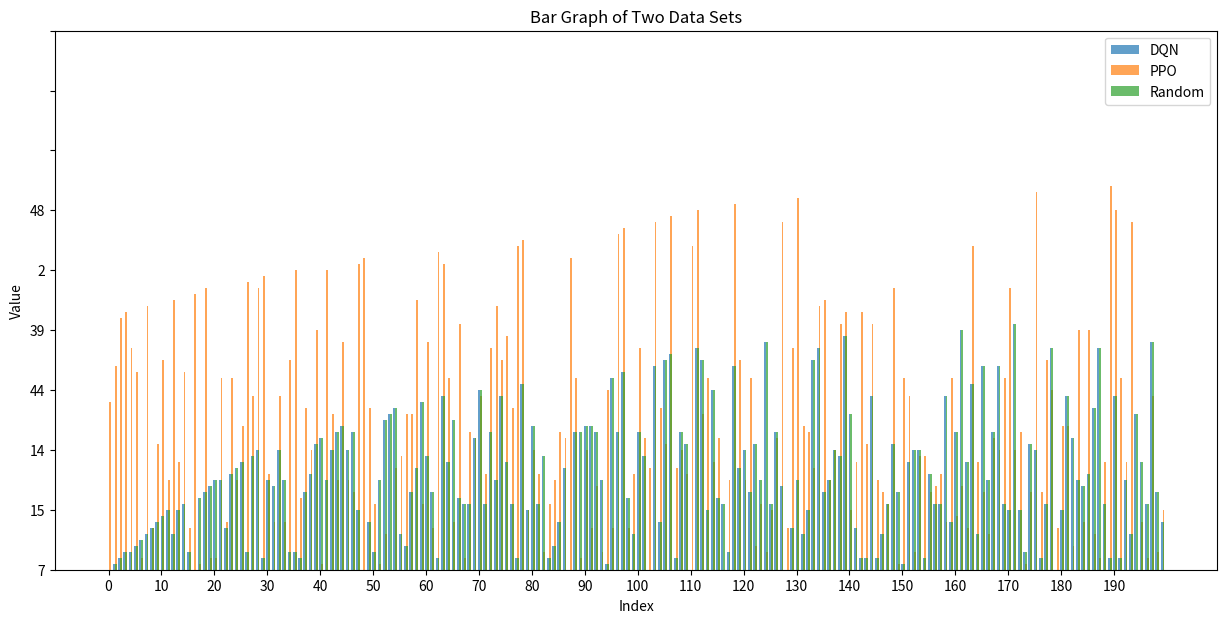

Python code for this plot:
import matplotlib.pyplot as plt
import numpy as np

DQN = ["7","17","10","12","12","45","73","6","22","18","47","15","6","15","13","12","7","27","9","25","11","11","22","43","16","21","12","20","14","10","11","25","14","11","12","12","10","9","43","26","19","11","14","8","29","14","8","15","7","18","12","11","41","5","33","6","45","9","16","34","20","9","10","4","21","41","27","13","13","19","44","13","8","11","4","21","13","10","40","15","29","13","20","10","45","18","16","7","8","8","29","29","8","11","17","3","8","37","27","6","8","20","7","24","18","23","56","10","8","26","7","30","23","15","44","27","13","12","24","16","14","9","26","11","35","13","8","25","7","22","11","6","15","23","30","9","11","14","20","46","5","22","10","10","4","10","6","13","26","9","17","21","14","14","10","43","13","13","4","18","8","39","21","40","6","24","11","8","24","13","15","38","15","12","26","14","10","13","30","7","15","4","19","11","25","43","33","30","13","10","4","10","11","6","5","21","13","35","9","18"
]
PPO = ["34","24","53","31","30","37","10","51","22","26","23","11","32","21","37","22","103","17","57","10","10","3","18","3","11","29","62","4","57","99","43","18","4","18","23","2","27","33","14","39","17","2","5","11","35","11","9","52","1","33","13","17","6","7","16","20","5","5","32","13","35","22","61","52","3","18","38","10","8","19","4","43","30","51","23","46","33","28","82","15","14","43","12","13","11","8","19","1","3","10","14","22","25","12","44","22","36","71","22","43","30","19","16","60","33","26","65","16","14","43","28","48","5","3","21","19","7","11","0","23","11","3","45","13","12","15","19","60","22","30","79","29","8","16","51","32","11","14","38","31","15","21","31","26","38","11","9","13","57","17","3","4","12","20","20","9","25","43","18","3","47","25","22","28","21","9","6","19","14","3","57","14","8","17","9","76","9","23","44","22","29","29","45","39","18","39","6","10","21","74","48","3","21","60","7","18","10","4","12","15"
]
Random = ["7","17","10","12","12","45","73","6","22","18","47","15","6","15","13","12","7","27","9","25","11","11","22","43","16","21","12","20","14","10","11","25","14","11","12","12","10","9","43","26","19","11","14","8","29","14","8","15","7","18","12","11","41","5","33","6","45","9","16","34","20","9","10","4","21","41","27","13","13","19","44","13","8","11","4","21","13","10","40","15","29","13","20","10","45","18","16","7","8","8","29","29","8","11","17","3","8","37","27","6","8","20","7","24","18","23","56","10","8","26","7","30","23","15","44","27","13","12","24","16","14","9","26","11","35","13","8","25","7","22","11","6","15","23","30","9","11","14","20","46","5","22","10","10","4","10","6","13","26","9","17","21","14","14","10","43","13","13","4","18","8","39","21","40","6","24","11","8","24","13","15","38","15","12","26","14","10","13","30","7","15","4","19","11","25","43","33","30","13","10","4","10","11","6","5","21","13","35","9","18"
]

x = np.arange(200)

# Plotting the bar graph
plt.figure(figsize=(15, 7))

# Bar width
bar_width = 0.35

# Plotting both data sets
plt.bar(x, DQN, width=bar_width, label='DQN', alpha=0.7)
plt.bar(x + bar_width, PPO, width=bar_width, label='PPO', alpha=0.7)
plt.bar(x + bar_width, Random, width=bar_width, label='Random', alpha=0.7)

# Scaling the x-axis by 10 units
plt.xticks(np.arange(0, 200, 10))
plt.yticks(np.arange(0, 100, 10))
# Adding labels and title
plt.xlabel('Index')
plt.ylabel('Value')
plt.title('Bar Graph of Two Data Sets')
plt.legend()

# Display the graph
plt.show()